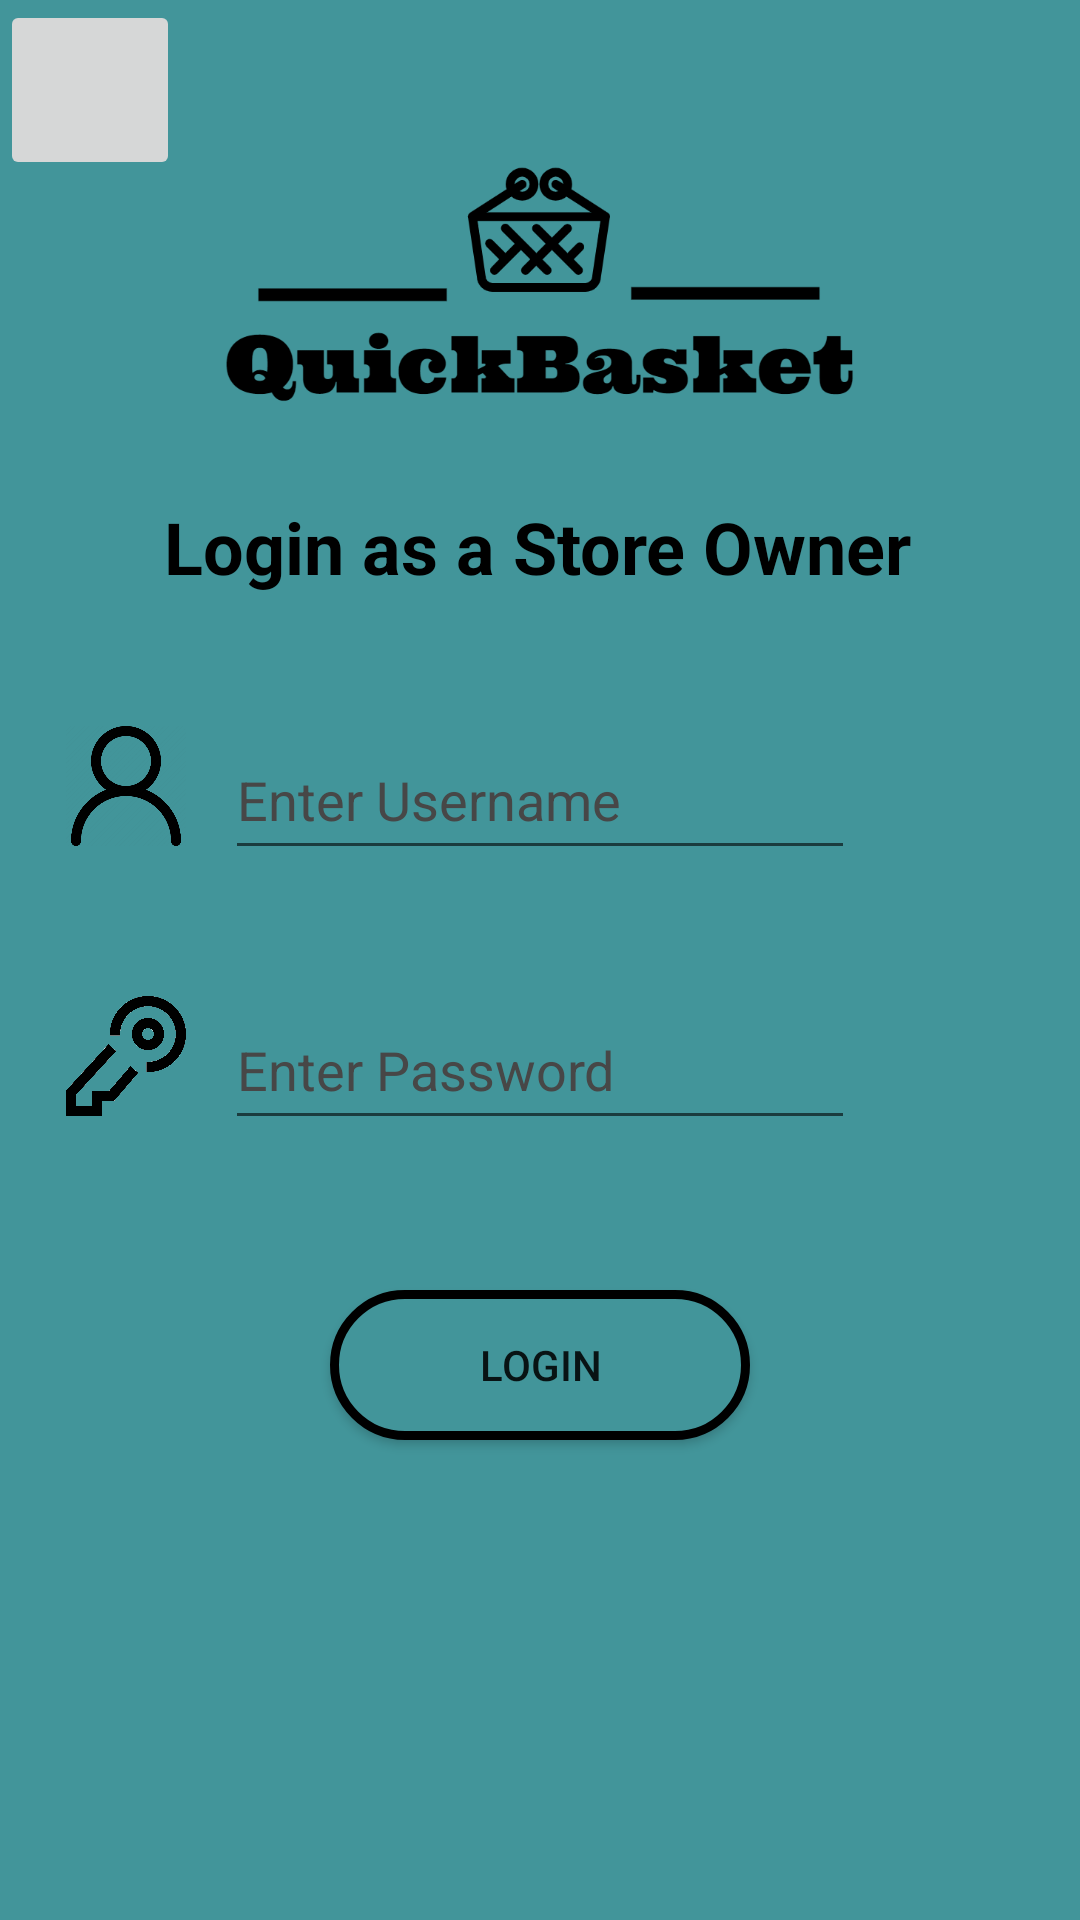

This screen was rendered from an Android layout file. Write that file and the resources it references.
<!-- AndroidManifest.xml: application theme Theme.QuickBasket.NoActionBar -->
<!-- res/layout/activity_login_store_owner_page.xml -->
<?xml version="1.0" encoding="utf-8"?>
<androidx.constraintlayout.widget.ConstraintLayout xmlns:android="http://schemas.android.com/apk/res/android"
    xmlns:app="http://schemas.android.com/apk/res-auto"
    xmlns:tools="http://schemas.android.com/tools"
    android:layout_width="match_parent"
    android:layout_height="match_parent"
    android:background="#ff42959a"
    tools:context=".LoginStoreOwnerPage">

    <ImageView
        android:id="@+id/imageView3"
        android:layout_width="296dp"
        android:layout_height="594dp"
        android:layout_marginBottom="40dp"
        app:layout_constraintBottom_toTopOf="@+id/button6"
        app:layout_constraintEnd_toEndOf="parent"
        app:layout_constraintHorizontal_bias="0.495"
        app:layout_constraintStart_toStartOf="parent"
        app:srcCompat="@drawable/app_logo" />

    <ImageButton
        android:id="@+id/backButton_OwnerLogin"
        android:layout_width="60dp"
        android:layout_height="60dp"
        android:scaleType="fitCenter"
        android:src="@drawable/backbutton"
        app:layout_constraintStart_toStartOf="parent"
        app:layout_constraintTop_toTopOf="parent"
        tools:ignore="SpeakableTextPresentCheck" />

    <EditText
        android:id="@+id/editTextLoginOwner"
        android:layout_width="wrap_content"
        android:layout_height="50dp"
        android:layout_marginTop="240dp"
        android:ems="10"
        android:hint="@string/enter_username"
        android:importantForAutofill="no"
        android:inputType="textPersonName"
        android:textColorHint="#474747"
        app:layout_constraintEnd_toEndOf="parent"
        app:layout_constraintHorizontal_bias="0.5"
        app:layout_constraintStart_toStartOf="parent"
        app:layout_constraintTop_toTopOf="parent" />

    <EditText
        android:id="@+id/editTextPasswordOwner"
        android:layout_width="wrap_content"
        android:layout_height="50dp"
        android:layout_marginTop="40dp"
        android:ems="10"
        android:hint="@string/enter_password"
        android:importantForAutofill="no"
        android:inputType="textPassword"
        android:textColorHint="#474747"
        app:layout_constraintEnd_toEndOf="parent"
        app:layout_constraintHorizontal_bias="0.5"
        app:layout_constraintStart_toStartOf="parent"
        app:layout_constraintTop_toBottomOf="@+id/editTextLoginOwner" />

    <Button
        android:id="@+id/button6"
        android:layout_width="140dp"
        android:layout_height="50dp"
        android:layout_marginTop="50dp"
        android:background="@drawable/oval"
        android:onClick="handleClick"
        android:text="@string/button_login"
        app:layout_constraintEnd_toEndOf="parent"
        app:layout_constraintHorizontal_bias="0.5"
        app:layout_constraintStart_toStartOf="parent"
        app:layout_constraintTop_toBottomOf="@+id/editTextPasswordOwner" />

    <TextView
        android:id="@+id/textView5"
        android:layout_width="250dp"
        android:layout_height="50dp"
        android:layout_marginBottom="24dp"
        android:hint="@string/login_storeowner_heading"
        android:textColorHint="#000000"
        android:textSize="24sp"
        android:textStyle="bold"
        app:layout_constraintBottom_toTopOf="@+id/editTextLoginOwner"
        app:layout_constraintEnd_toEndOf="parent"
        app:layout_constraintHorizontal_bias="0.496"
        app:layout_constraintStart_toStartOf="parent" />

    <TextView
        android:id="@+id/textViewLoginOwner"
        android:layout_width="370dp"
        android:layout_height="50dp"
        android:layout_marginTop="84dp"
        android:textAlignment="center"
        android:textColor="#FF0000"
        android:textSize="16sp"
        app:layout_constraintEnd_toEndOf="parent"
        app:layout_constraintHorizontal_bias="0.5"
        app:layout_constraintStart_toStartOf="parent"
        app:layout_constraintTop_toBottomOf="@+id/button6" />

    <TextView
        android:id="@+id/textView29"
        android:layout_width="370dp"
        android:layout_height="50dp"
        android:layout_marginTop="4dp"
        android:textAlignment="center"
        android:textColor="#FF0000"
        android:textSize="16sp"
        app:layout_constraintEnd_toEndOf="parent"
        app:layout_constraintHorizontal_bias="0.487"
        app:layout_constraintStart_toStartOf="parent"
        app:layout_constraintTop_toBottomOf="@+id/textViewLoginOwner" />

    <ImageView
        android:id="@+id/imageView8"
        android:layout_width="50dp"
        android:layout_height="40dp"
        android:layout_marginEnd="8dp"
        android:layout_marginBottom="8dp"
        app:layout_constraintBottom_toBottomOf="@+id/editTextLoginOwner"
        app:layout_constraintEnd_toStartOf="@+id/editTextLoginOwner"
        app:srcCompat="@drawable/user_icon" />

    <ImageView
        android:id="@+id/imageView9"
        android:layout_width="50dp"
        android:layout_height="40dp"
        android:layout_marginEnd="8dp"
        android:layout_marginBottom="8dp"
        app:layout_constraintBottom_toBottomOf="@+id/editTextPasswordOwner"
        app:layout_constraintEnd_toStartOf="@+id/editTextPasswordOwner"
        app:srcCompat="@drawable/password_icon" />
</androidx.constraintlayout.widget.ConstraintLayout>
<!-- resources referenced by this layout -->
<resources>
  <!-- drawable app_logo: png bitmap (drawable, 51945 bytes) -->
  <!-- drawable oval (drawable) -->
  <?xml version="1.0" encoding="utf-8"?>
  <shape xmlns:android="http://schemas.android.com/apk/res/android">
      <corners android:radius="50dp" />
      <stroke android:color="#000000" android:width="3dp" />
      <solid android:color="#ff42959a" />
  </shape>
  <!-- drawable password_icon: png bitmap (drawable, 26801 bytes) -->
  <!-- drawable user_icon: png bitmap (drawable, 16614 bytes) -->
  <string name="button_login">LOGIN</string>
  <string name="enter_password">Enter Password</string>
  <string name="enter_username">Enter Username</string>
  <string name="login_storeowner_heading">Login as a Store Owner</string>
  <style name="Theme.QuickBasket.NoActionBar">
          <item name="windowActionBar">false</item>
          <item name="windowNoTitle">true</item>
      </style>
</resources>
